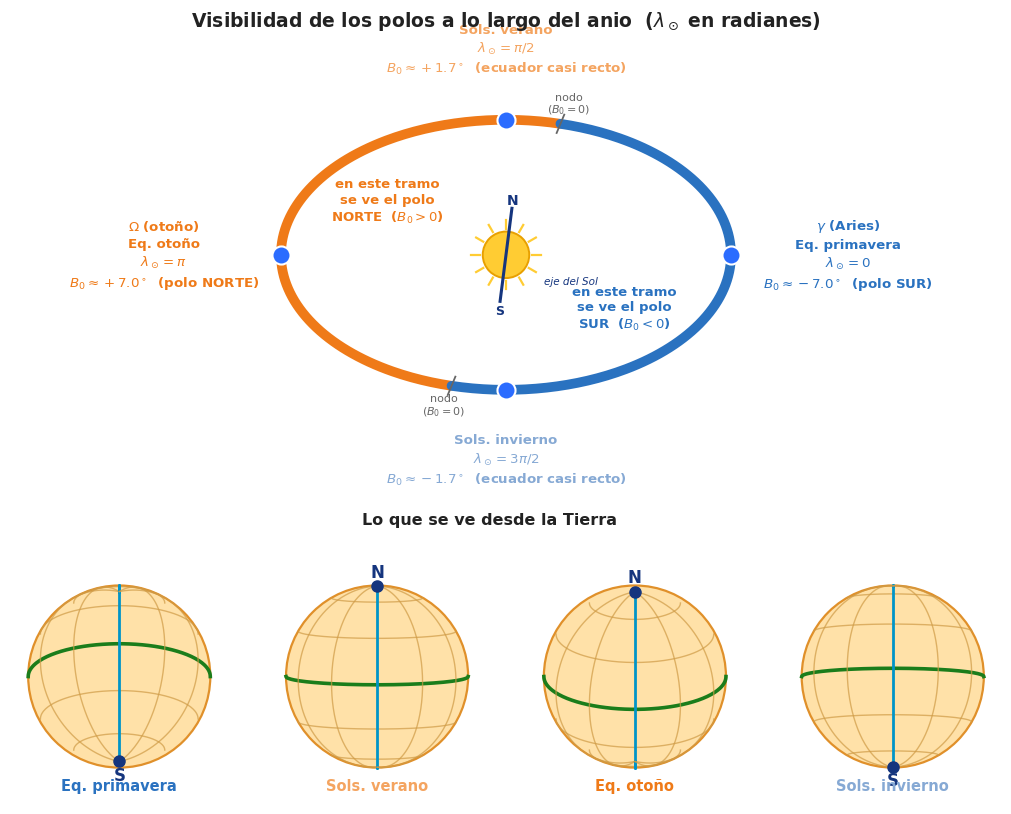

Reproduce this figure in Python. (Note: this script raises an exception after producing the figure.)
# -*- coding: utf-8 -*-
"""
Figura B0 FINAL: por equinoccios/solsticios, lambda_sol en RADIANES (pi),
colores cuidados, B0 una sola vez por momento.
Texto sin acentos (matplotlib); acentos en el \\caption del TFG.
"""
import os
import numpy as np
import matplotlib.pyplot as plt
import matplotlib.gridspec as gridspec
from matplotlib.lines import Line2D

plt.rcParams['font.family'] = 'DejaVu Sans'
I = 7.25
EXAG = 3.0
# --- paleta cuidada (sin grises) ---
CN  = '#ef7a18'   # NORTE (naranja fuerte)
CS  = '#2a72c0'   # SUR (azul fuerte)
CNn = '#f4a460'   # casi de canto, ligero N (naranja claro)
CSs = '#86a9d4'   # casi de canto, ligero S (azul claro)
GEQ = '#1b7d1b'   # ecuador (verde)
GCM = '#0094c8'   # meridiano central (azul nitido)
GFA = '#cf9b46'   # rejilla fina (dorado calido)
POL = '#15357e'   # polos (azul marino)
DISK= '#ffe1a8'; DISKE='#e0902a'

PHI0 = np.radians(82+44/60+53.56/3600); LN = np.radians(-13-52/60-21.41/3600)
def B0deg(l): return np.degrees(np.arcsin(np.clip(np.cos(PHI0)*np.cos(np.radians(l+180)-LN), -1, 1)))

ea, eb = 6.0, 3.6
def P(l, k=1.0):
    a = np.radians(l); return k*ea*np.cos(a), k*eb*np.sin(a)

fig = plt.figure(figsize=(12.8, 10.6))
gs = gridspec.GridSpec(2, 4, height_ratios=[1.6, 1.0], hspace=0.16, wspace=0.18)

# ===================== ARRIBA =====================
ax = fig.add_subplot(gs[0, :]); ax.set_aspect('equal'); ax.axis('off')
ax.set_xlim(-10.8, 10.8); ax.set_ylim(-6.0, 6.4)

# tramos: NORTE lambda in [76,256]
aN = np.radians(np.linspace(76, 256, 200)); aS = np.radians(np.linspace(256, 436, 200))
ax.plot(ea*np.cos(aN), eb*np.sin(aN), color=CN, lw=7, solid_capstyle='round', zorder=2)
ax.plot(ea*np.cos(aS), eb*np.sin(aS), color=CS, lw=7, solid_capstyle='round', zorder=2)

# Sol
ax.add_patch(plt.Circle((0, 0), 0.62, color='#ffcc33', ec='#e8a000', lw=1.4, zorder=5))
for k in range(12):
    a = k*np.pi/6
    ax.plot([0.7*np.cos(a), 0.92*np.cos(a)], [0.7*np.sin(a), 0.92*np.sin(a)], color='#ffcc33', lw=1.6, zorder=4)
# eje de rotacion del Sol (orientacion)
g = np.radians(I); axu, axv = np.sin(g), np.cos(g)
ax.plot([-1.25*axu, 1.25*axu], [-1.25*axv, 1.25*axv], color=POL, lw=2.2, zorder=6)
ax.text(1.25*axu+0.02, 1.25*axv+0.04, 'N', color=POL, fontsize=10, fontweight='bold', ha='center', va='bottom')
ax.text(-1.25*axu, -1.25*axv-0.06, 'S', color=POL, fontsize=9, fontweight='bold', ha='center', va='top')
ax.text(1.0, -0.78, 'eje del Sol', color=POL, fontsize=7.5, style='italic')

# nodos del ecuador solar (B0=0): en lambda_sol = 76 y 256 (NO en los equinoccios)
for l in (76, 256):
    x, y = P(l)
    ax.plot([0.93*x, 1.07*x], [0.93*y, 1.07*y], color='#666', lw=1.3, zorder=3)
    ax.text(*P(l, 1.15), 'nodo\n$(B_0=0)$', color='#666', fontsize=8,
            ha='center', va='center', linespacing=1.1)

# 4 momentos (equinoccios/solsticios)
mom = [
    ('Eq. primavera', 0,   r'\lambda_\odot=0', CS),
    ('Sols. verano',  90,  r'\lambda_\odot=\pi/2',        CNn),
    ('Eq. otoño',     180, r'\lambda_\odot=\pi',          CN),
    ('Sols. invierno',270, r'\lambda_\odot=3\pi/2',       CSs),
]
for nom, l, lam, col in mom:
    b = B0deg(l)
    polo = 'polo NORTE' if b > 3 else ('polo SUR' if b < -3 else 'ecuador casi recto')
    if l == 0:     pre = r'$\gamma$ (Aries)' + '\n'
    elif l == 180: pre = r'$\Omega$ (otoño)' + '\n'
    else:          pre = ''
    x, y = P(l)
    ax.plot(x, y, 'o', color='#2b6cff', ms=13, mec='white', mew=1.5, zorder=7)
    ax.text(*P(l, 1.52), '%s%s\n$%s$\n$B_0\\approx%+.1f^\\circ$  (%s)' % (pre, nom, lam, b, polo),
            ha='center', va='center', fontsize=9.6, color=col, fontweight='bold', linespacing=1.35)

# etiquetas DENTRO de la elipse, junto a cada tramo (dicen cuando se ve cada polo)
ax.text(*P(143, 0.66), 'en este tramo\nse ve el polo\nNORTE  ($B_0>0$)',
        ha='center', va='center', color=CN, fontsize=9.5, fontweight='bold', linespacing=1.25)
ax.text(*P(323, 0.66), 'en este tramo\nse ve el polo\nSUR  ($B_0<0$)',
        ha='center', va='center', color=CS, fontsize=9.5, fontweight='bold', linespacing=1.25)

ax.text(0, 6.1, 'Visibilidad de los polos a lo largo del anio  '
        r'($\lambda_\odot$ en radianes)', ha='center', fontsize=13.5, fontweight='bold', color='#222')
# (la nota de los maximos de B0 va en el caption / la teoria)

# ===================== ABAJO: discos (solo nombre, sin repetir B0) =====================
def disco(axx, b0):
    axx.set_aspect('equal'); axx.axis('off'); axx.set_xlim(-1.2, 1.2); axx.set_ylim(-1.4, 1.2)
    B0r = np.radians(b0*EXAG)
    axx.add_patch(plt.Circle((0, 0), 1.0, color=DISK, ec=DISKE, lw=1.6, zorder=2))
    lam = np.radians(np.linspace(-90, 90, 130))
    for pd in (-60, -30, 0, 30, 60):
        ph = np.radians(pd); X = np.cos(ph)*np.sin(lam); Y = np.sin(ph)*np.cos(B0r)-np.cos(ph)*np.sin(B0r)*np.cos(lam)
        axx.plot(X, Y, color=(GEQ if pd == 0 else GFA), lw=(2.6 if pd == 0 else 1.0),
                 alpha=(1 if pd == 0 else 0.7), zorder=3)
    ph = np.radians(np.linspace(-90, 90, 130))
    for l0 in (-60, -30, 0, 30, 60):
        lr = np.radians(l0); X = np.cos(ph)*np.sin(lr); Y = np.sin(ph)*np.cos(B0r)-np.cos(ph)*np.sin(B0r)*np.cos(lr)
        axx.plot(X, Y, color=(GCM if l0 == 0 else GFA), lw=(2.0 if l0 == 0 else 1.0),
                 alpha=(1 if l0 == 0 else 0.7), zorder=3)
    if B0r > 0.01: axx.plot(0, np.cos(B0r), 'o', color=POL, ms=8, zorder=5); axx.text(0, np.cos(B0r)+0.1, 'N', color=POL, fontsize=12, fontweight='bold', ha='center')
    if B0r < -0.01: axx.plot(0, -np.cos(B0r), 'o', color=POL, ms=8, zorder=5); axx.text(0, -np.cos(B0r)-0.2, 'S', color=POL, fontsize=12, fontweight='bold', ha='center')

orden = [('Eq. primavera', 0, CS), ('Sols. verano', 90, CNn), ('Eq. otoño', 180, CN), ('Sols. invierno', 270, CSs)]
for i, (nom, l, col) in enumerate(orden):
    axx = fig.add_subplot(gs[1, i]); disco(axx, B0deg(l))
    axx.text(0, -1.25, nom, ha='center', fontsize=10.5, color=col, fontweight='bold')

fig.text(0.5, 0.40, 'Lo que se ve desde la Tierra', ha='center', fontsize=11.5, fontweight='bold', color='#222')

out = os.path.join(r'C:\Users\lydia\Downloads\tfg', 'documentos explicacion', 'fig_B0_final.png')
plt.savefig(out, dpi=200, bbox_inches='tight', facecolor='white')
print('Guardado:', out)
